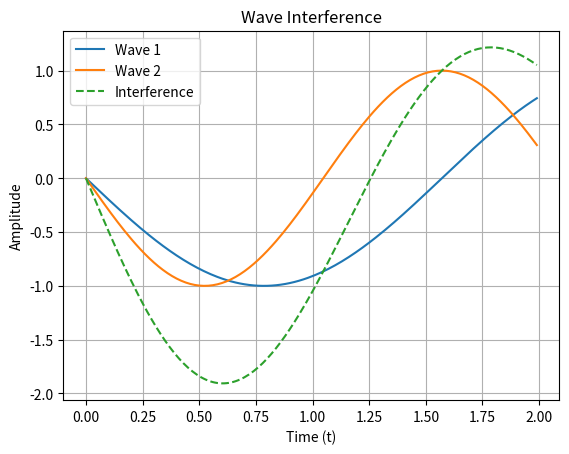
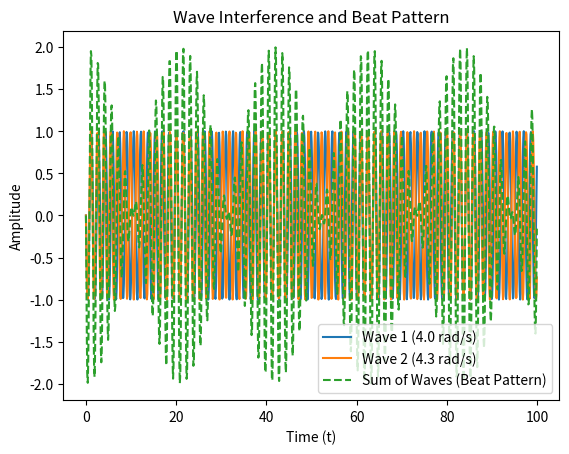

These charts were generated, in order, by the following Python code:
# -*- coding: utf-8 -*-
"""
Created on Fri Jan 24 15:46:40 2025

@author: Tomi Wang
"""

# Importing modules :D
from numpy import *
import matplotlib.pyplot as plt

# Function definition for sineWaveZero
def sineWaveZero(A, omega, t):
    return A * sin(-omega * t)

# Run test to see if function works
A = 1        # Amplitude
omega = 2    # Angular frequency
t_test = 1   # Time
print(sineWaveZero(A, omega, t_test))  # Example test

# Wave plot
dt = 0.01  # Step difference
t = arange(0, 2, dt)  # Independent variable (time values)
y1 = sineWaveZero(1, 2, t)  # First sine wave
y2 = sineWaveZero(1, 3, t)  # Second sine wave

# Adding the waves to show interference
y_interference = y1 + y2

# Graph plots
plt.plot(t, y1, label="Wave 1")
plt.plot(t, y2, label="Wave 2")
plt.plot(t, y_interference, label="Interference", linestyle="--")
plt.xlabel("Time (t)")
plt.ylabel("Amplitude")
plt.title("Wave Interference")
plt.legend()
plt.grid()
plt.show()

# Created independent variable list 't' with step difference of 0.1
dt = 0.1
t = arange(0, 100, dt)

# Created two dependent variable lists using sineWaveZero function
A = 1  # Amplitude
omega1 = 4.0  # Frequency for the first wave
omega2 = 4.3  # Frequency for the second wave

y1 = sineWaveZero(A, omega1, t)  # First sine wave
y2 = sineWaveZero(A, omega2, t)  # Second sine wave

# Create a plot figure
fig = plt.figure()

# Addd subplot that takes up the entire figure
subplot = fig.add_subplot(111)

# Plot the first sine wave
subplot.plot(t, y1, label="Wave 1 (4.0 rad/s)")

# Plot the second sine wave
subplot.plot(t, y2, label="Wave 2 (4.3 rad/s)")

# Plot the sum of two waves (interference)
y_sum = y1 + y2  # Element-wise sum
subplot.plot(t, y_sum, label="Sum of Waves (Beat Pattern)", linestyle="--")

# Added labels, title, and legend
subplot.set_xlabel("Time (t)")
subplot.set_ylabel("Amplitude")
subplot.set_title("Wave Interference and Beat Pattern")
subplot.legend()

# Show the plot :)
plt.show()